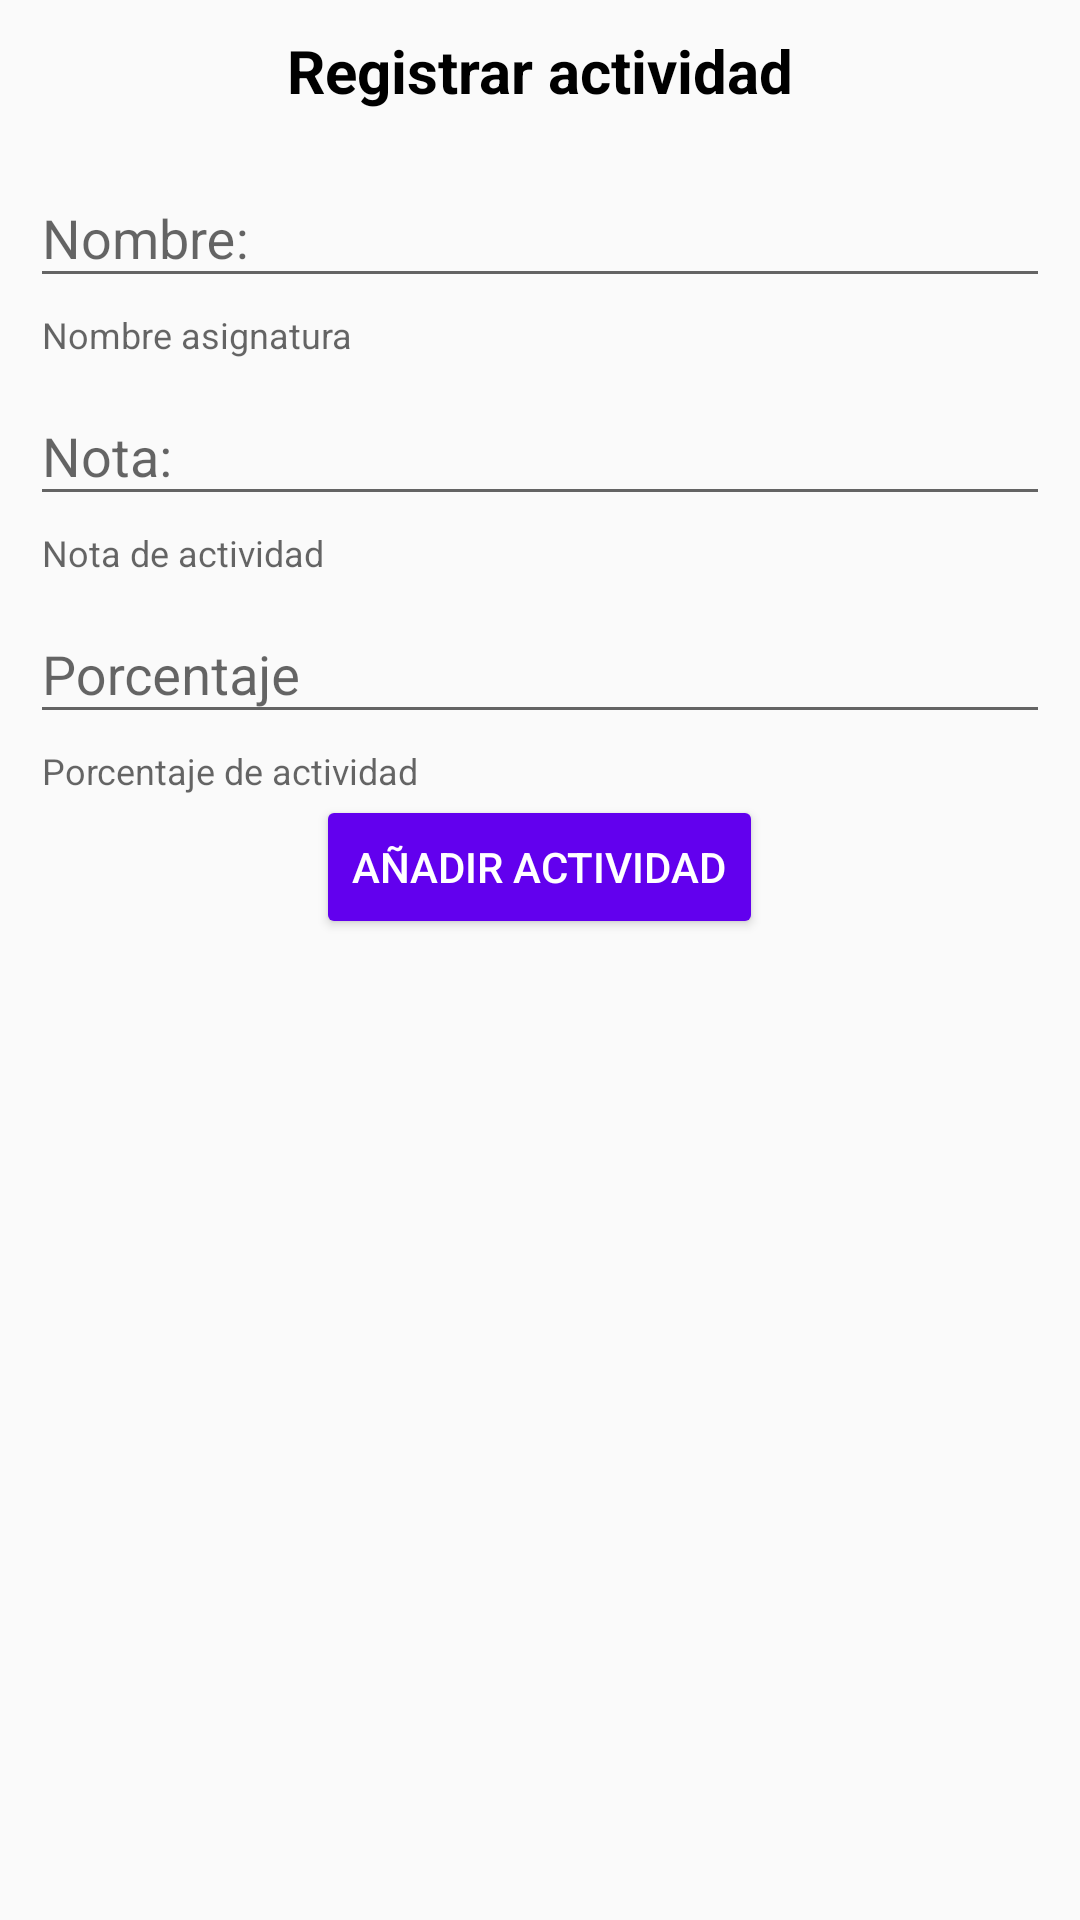

Android layout source for this screen:
<!-- AndroidManifest.xml: application theme AppTheme -->
<!-- res/layout/fragment_register_activity.xml -->
<?xml version="1.0" encoding="utf-8"?>
<FrameLayout xmlns:android="http://schemas.android.com/apk/res/android"
    xmlns:tools="http://schemas.android.com/tools"
    android:layout_width="match_parent"
    android:layout_height="match_parent"
    xmlns:app="http://schemas.android.com/apk/res-auto"
    tools:context=".view.ui.fragments.RegisterActivityFragment">


    <LinearLayout
        android:layout_width="match_parent"
        android:layout_height="wrap_content"
        android:orientation="vertical"
        android:padding="10dp">
        <TextView
            android:layout_width="match_parent"
            android:layout_height="wrap_content"
            android:textSize="20sp"
            android:textAlignment="center"
            android:textColor="@android:color/black"
            android:textStyle="bold"
            android:text="Registrar actividad">
        </TextView>
        <LinearLayout
            android:layout_width="match_parent"
            android:layout_height="wrap_content"
            android:orientation="vertical"
            android:layout_marginTop="10dp">
            <com.google.android.material.textfield.TextInputLayout
                android:id="@+id/activity_name_field"
                android:layout_width="match_parent"
                android:layout_height="wrap_content"
                android:hint="Nombre: "
                app:helperTextEnabled="true"
                app:helperText="Nombre asignatura">
                <EditText
                    android:layout_width="match_parent"
                    android:layout_height="match_parent">
                </EditText>
            </com.google.android.material.textfield.TextInputLayout>
            <com.google.android.material.textfield.TextInputLayout
                android:id="@+id/activity_note_field"
                android:layout_width="match_parent"
                android:layout_height="wrap_content"
                android:hint="Nota: "
                app:helperTextEnabled="true"
                app:helperText="Nota de actividad">
                <EditText
                    android:layout_width="match_parent"
                    android:layout_height="match_parent">
                </EditText>
            </com.google.android.material.textfield.TextInputLayout>
            <com.google.android.material.textfield.TextInputLayout
                android:id="@+id/percent_activity_field"
                android:layout_width="match_parent"
                android:layout_height="wrap_content"
                android:hint="Porcentaje"
                app:helperTextEnabled="true"
                app:helperText="Porcentaje de actividad">
                <EditText
                    android:layout_width="match_parent"
                    android:layout_height="match_parent"
                    android:inputType="numberDecimal">
                </EditText>
            </com.google.android.material.textfield.TextInputLayout>
        </LinearLayout>
        <Button
            android:id="@+id/registrar_actividad_button"
            android:layout_width="wrap_content"
            android:layout_height="wrap_content"
            android:text="Añadir actividad"
            app:backgroundTint="@color/colorPrimary"
            app:strokeColor="@color/colorAccent"
            android:textColor="@android:color/white"
            android:layout_gravity="center">

        </Button>
    </LinearLayout>

</FrameLayout>
<!-- resources referenced by this layout -->
<resources>
  <style name="AppTheme" parent="Theme.AppCompat.Light.NoActionBar">
          
          <item name="colorPrimary">@color/colorPrimary</item>
          <item name="colorPrimaryDark">@color/colorPrimaryDark</item>
          <item name="colorAccent">@color/colorAccent</item>
      </style>
  <!-- not gathered from this repository: default colours our renderer supplied (Android Studio template values) -->
  <color name="colorPrimary">#FF6200EE</color>
  <color name="colorPrimaryDark">#FF3700B3</color>
  <color name="colorAccent">#FF03DAC5</color>
</resources>
